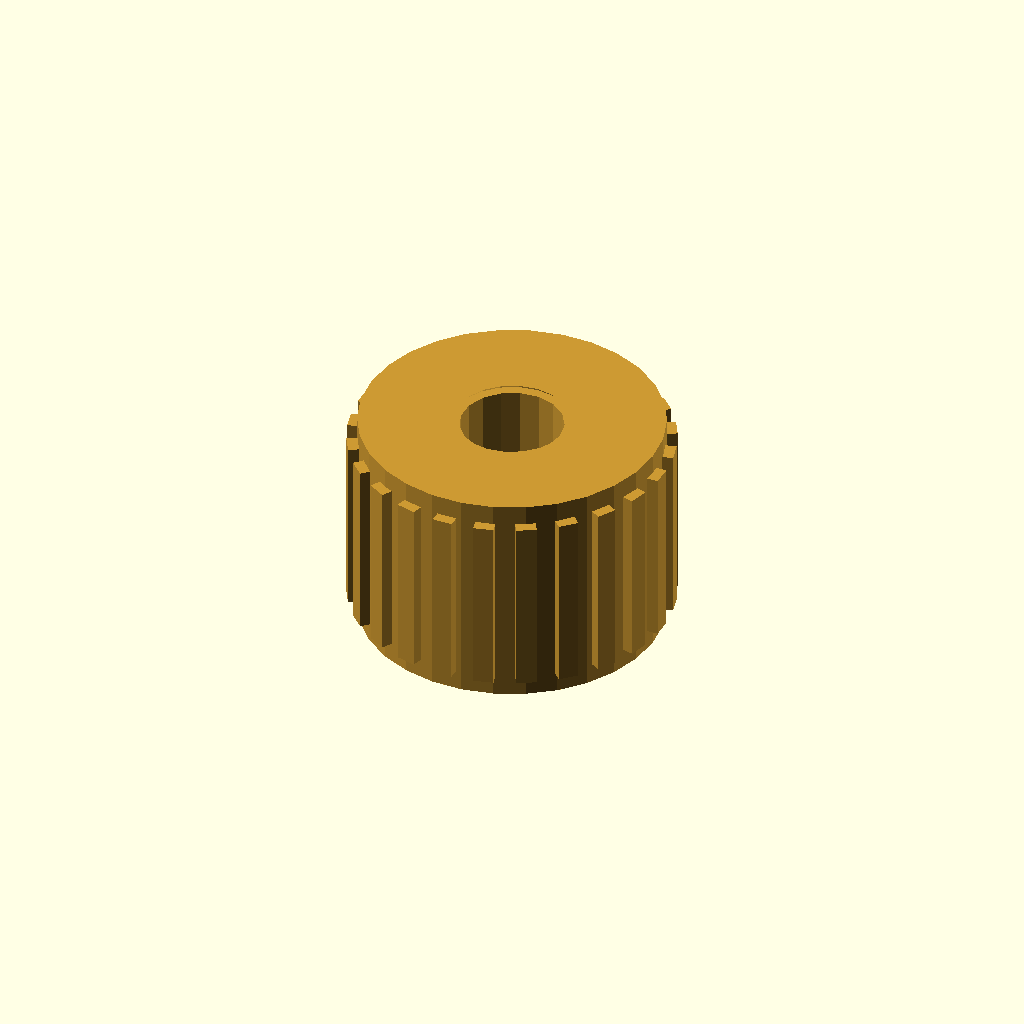
Cell 1 — every parameter at its default value.
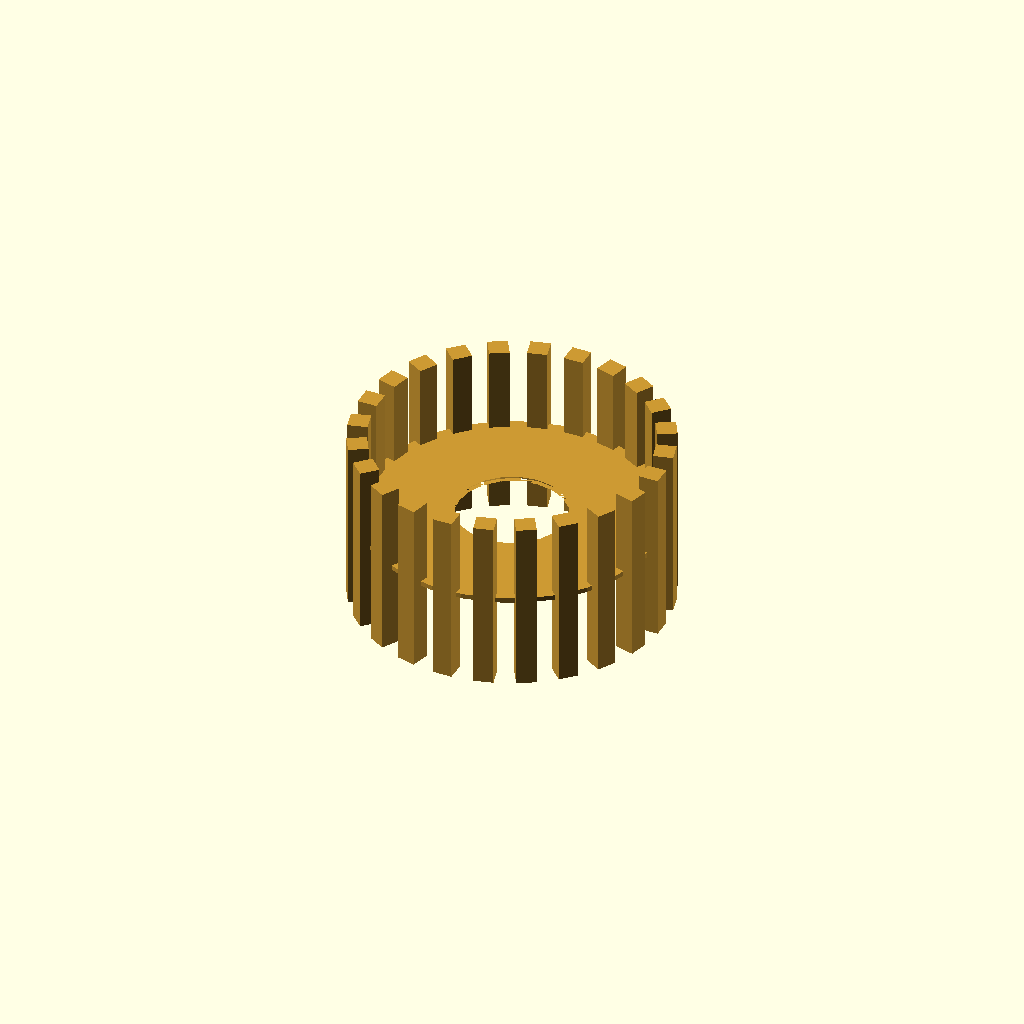
Cell 2: the same model with length = 0.5.
All cells are drawn from one camera (rotation 55°, 0°, 25°, orthographic, colour scheme Cornfield), so only the parameter changes between them.
Source of the model, results/nopscadlib/ablations/no_recovery/scad/insert__M12x30.scad:
// Parameters
outer_diameter = 30; //[15:60:0.5]
length = 22; //[11:44:0.5]
screw_diameter = 12; //[6:24:0.5]
inner_thread_pitch = 1.75; //[1:3:0.05]
thread_tap_drill_diameter = 10.2; //[8:11.5:0.1]
end_chamfer = 1; //[0.5:3:0.1]
lead_in_chamfer_angle_deg = 45; //[20:70:1]
knurl_rib_count = 24; //[8:64:1]
knurl_rib_depth = 1; //[0.3:2.5:0.1]
knurl_rib_width = 2; //[0.8:5:0.1]
knurl_rib_height = 18; //[8:40:0.5]
overlap = 1; //[0.5:2:0.1]

// Threaded Insert - complete geometry
module threaded_insert() {
  color([0.8, 0.6, 0.2]) { // Brass color
    difference() {
      // Outer body with knurling
      union() {
        // Main cylindrical body
        cylinder(r=outer_diameter/2, h=length, center=true);
        
        // Knurl ribs
        for (i = [0:knurl_rib_count-1]) {
          rotate([0, 0, i*360/knurl_rib_count])
          translate([outer_diameter/2 + (knurl_rib_depth + overlap)/2 - overlap, 0, 0])
          cube([knurl_rib_depth + overlap, knurl_rib_width, knurl_rib_height], center=true);
        }
      }
      
      // Internal threaded bore
      cylinder(r=thread_tap_drill_diameter/2, h=length + 2*overlap, center=true);
      
      // Installation entry chamfer
      translate([0, 0, length/2 - end_chamfer/2 + overlap/2])
      cylinder(r1=thread_tap_drill_diameter/2 + end_chamfer, r2=thread_tap_drill_diameter/2, h=end_chamfer, center=true);
      
      // Lead-in chamfer
      translate([0, 0, -length/2 + end_chamfer/2 - overlap/2])
      cylinder(r1=thread_tap_drill_diameter/2 + end_chamfer, r2=thread_tap_drill_diameter/2, h=end_chamfer, center=true);
    }
  }
}

// Assembly
module assembly() {
  threaded_insert();
}

assembly();
Parameter table extracted from the source (name, type, default, range or options):
outer_diameter: number, default 30, range 0.5 to 15, step 60
length: number, default 22, range 0.5 to 11, step 44
screw_diameter: number, default 12, range 0.5 to 6, step 24
inner_thread_pitch: number, default 1.75, range 0.05 to 1, step 3
thread_tap_drill_diameter: number, default 10.2, range 0.1 to 8, step 11.5
end_chamfer: number, default 1, range 0.1 to 0.5, step 3
lead_in_chamfer_angle_deg: number, default 45, range 1 to 20, step 70
knurl_rib_count: number, default 24, range 1 to 8, step 64
knurl_rib_depth: number, default 1, range 0.1 to 0.3, step 2.5
knurl_rib_width: number, default 2, range 0.1 to 0.8, step 5
knurl_rib_height: number, default 18, range 0.5 to 8, step 40
overlap: number, default 1, range 0.1 to 0.5, step 2
